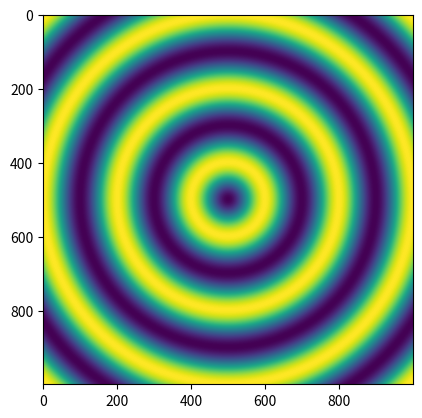

The script that saved this image:
'''
Classes to simulate wavelets of Huygens principle
'''

import numpy as np
import matplotlib.pyplot as plt

class Wavelet():
    '''
    Represent a single wavelet of Huygens' principle
    '''

    def __init__(self, ang_frequency, wave_vector, 
                position, amplitude = 1.0, phase = 0.0):
        self.ang_frequency = ang_frequency
        self.wave_vector = wave_vector
        self.phase = phase
        self.amplitude = amplitude
        self.position = position


    def field(self, time, x_mesh, y_mesh):
        '''
        Calculate field from wavelet at given time using given x and y 
        co-ordinates in x_mesh and y_mesh arrays.

        Field is calculated according to:
        E(r,t) = A*exp(j*[k*(r-r0) - wt + phi])

        Where:
        E is the field
        A is amplitude
        j is the imaginary unit (-1**0.5)
        k is wave vector
        r is general position co-ordinate
        r0 is wavelet position
        w is angular frequency
        phi is phase
        r-r0 is the displacement vector from the wavelet

        Real value of field is returned (corresponds to physical situation)
        '''
        #Calculate displacement co-ords relative to wavelet location
        x_displacement = x_mesh - self.position[0]
        y_displacement = y_mesh - self.position[1]
        displacement = (x_displacement**2 + y_displacement**2)**0.5

        field = self.amplitude*np.exp(1j*(self.wave_vector*displacement - \
                self.ang_frequency*time + self.phase))

        return field.real


    def __str__(self):
        return f'Wavelet at co-ords {self.position}'


class Simulator():
    '''
    Handle simulation of given wavelets
    '''

    def __init__(self, wavelets, x_mesh, y_mesh):
        '''
        Init with a given list of wavelet objects
        x_mesh and y_mesh define simulation region
        '''
        self.wavelets = wavelets

        assert x_mesh.shape == y_mesh.shape, \
            "x mesh and y mesh must have the same shape"
        self.x_mesh = x_mesh
        self.y_mesh = y_mesh
        self.mesh_shape = x_mesh.shape


    def frame(self, time):
        '''Get frame of simulation at a given time point'''
        field = np.zeros(self.mesh_shape)

        #Sum contributions from each wavelet
        for wavelet in self.wavelets:
            field += wavelet.field(time, self.x_mesh, self.y_mesh)

        return field   


    def __str__(self):
        rep = f'Huygens simulator with {len(self.wavelets)} wavelet(s):'
        for wavelet in self.wavelets:
            rep += f'\n{wavelet.__str__()}'
        return rep
        




def main():
    ang_frequency = 2*np.pi/2
    wave_vector = 2*np.pi/2

    wavelet = Wavelet(2*np.pi/2, 2*np.pi/2, (5,5))
    print(wavelet)
    
    wavelets = [wavelet]

    x = np.linspace(0, 10, 1000)
    y = np.linspace(0, 10, 1000)
    x_mesh, y_mesh = np.meshgrid(x, y)

    simulator = Simulator(wavelets, x_mesh, y_mesh)
    print(simulator)


    field = simulator.frame(11)
    # field = wavelet.field(11, x_mesh, y_mesh)
    plt.imshow(field)
    plt.show()

if __name__ == "__main__":
    main()



    